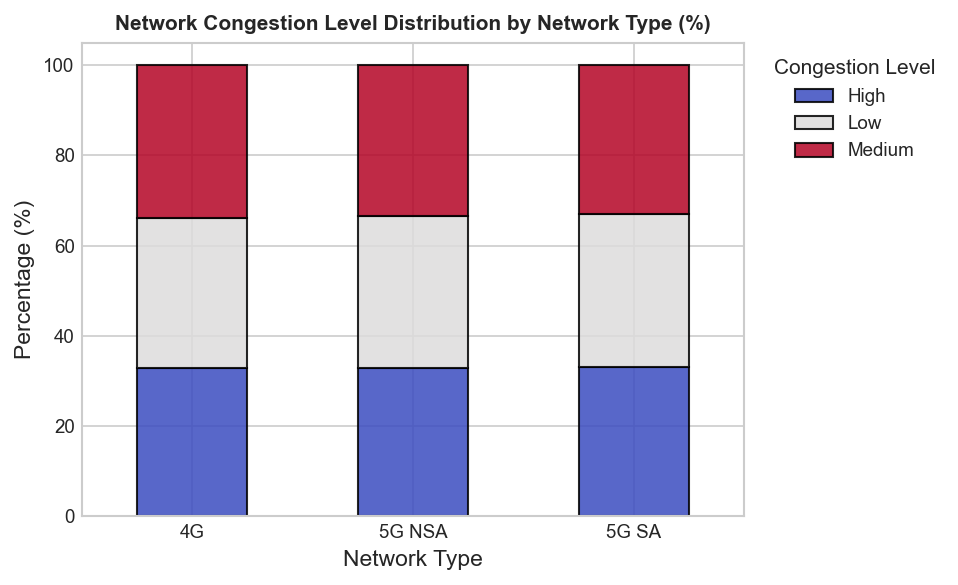

The file beside this chart, header and first rows:
Network Type, High, Low, Medium
4G, 32.82, 33.19, 33.98
5G NSA, 32.87, 33.76, 33.37
5G SA, 33.17, 33.79, 33.04
